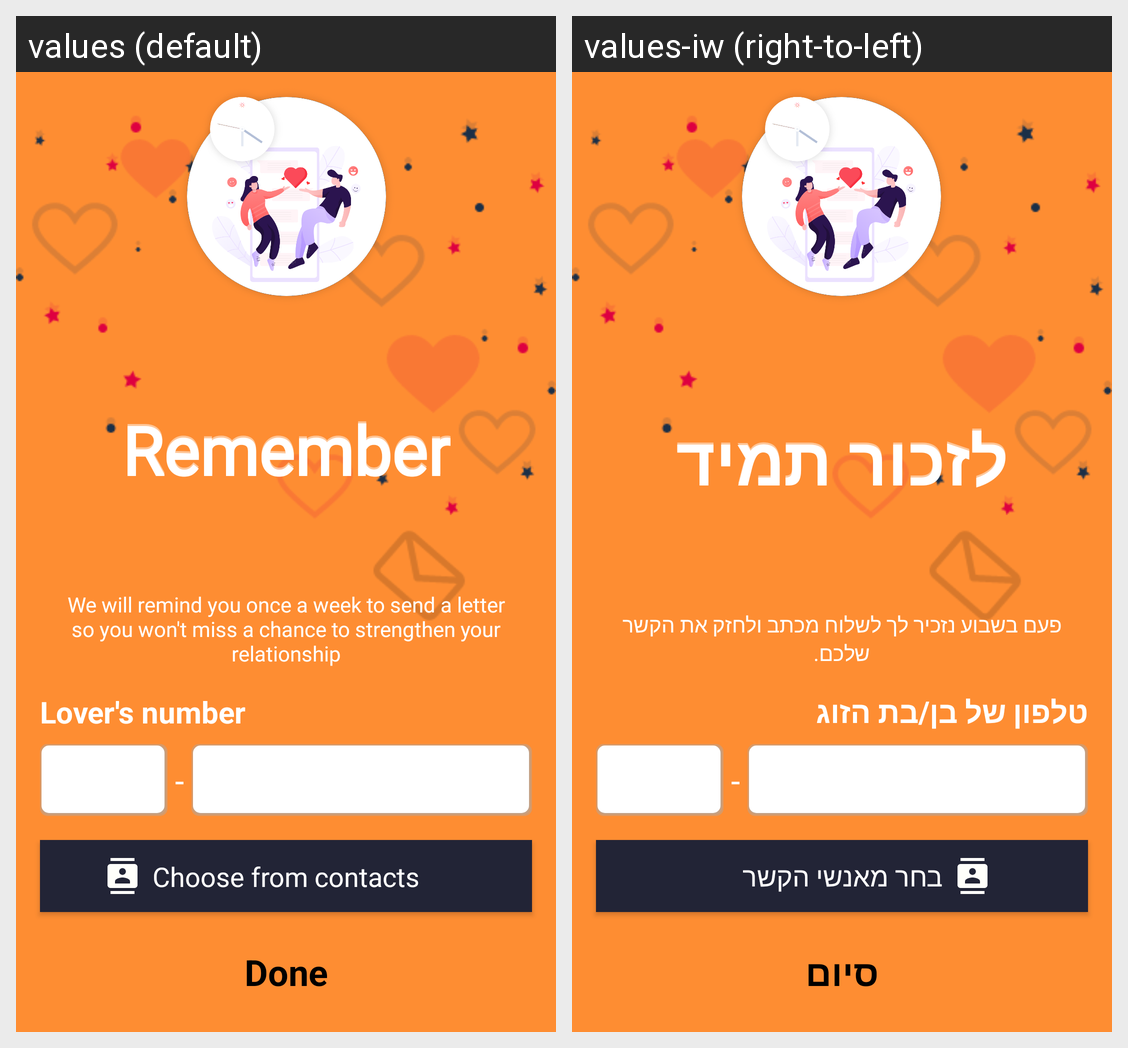

For this localized Android screen grid, give each drawn string resource with its value in every locale shown.
Android screen res/layout/fragment_enter_lover_phone_number_600h.xml rendered under 2 locales, left to right: values (default), values-iw (right-to-left). Device: Nexus 5 (rendered at 1080×1920; each locale shown at half size, 540×960, under a caption strip naming it); theme AppTheme.NoActionBar.
Strings drawn on this screen, with the default value and each locale's value (text and hints the layout hard-codes, and strings that could not be matched under every locale, appear in the picture but are not listed):

title_done
  values: Done
  values-iw: סיום

title_remember
  values: Remember
  values-iw: לזכור תמיד

hyphen
  values: -
  values-iw: -  [not translated; the default value is used]

description_you_get_reminders
  values: We will remind you once a week to send a letter so you won't miss a chance to strengthen your relationship
  values-iw: פעם בשבוע נזכיר לך לשלוח מכתב ולחזק את הקשר שלכם.

title_what_is_your_lovers_phone_number
  values: Lover's number
  values-iw: טלפון של בן/בת הזוג

title_choose_from_contacts
  values: Choose from contacts
  values-iw: בחר מאנשי הקשר
